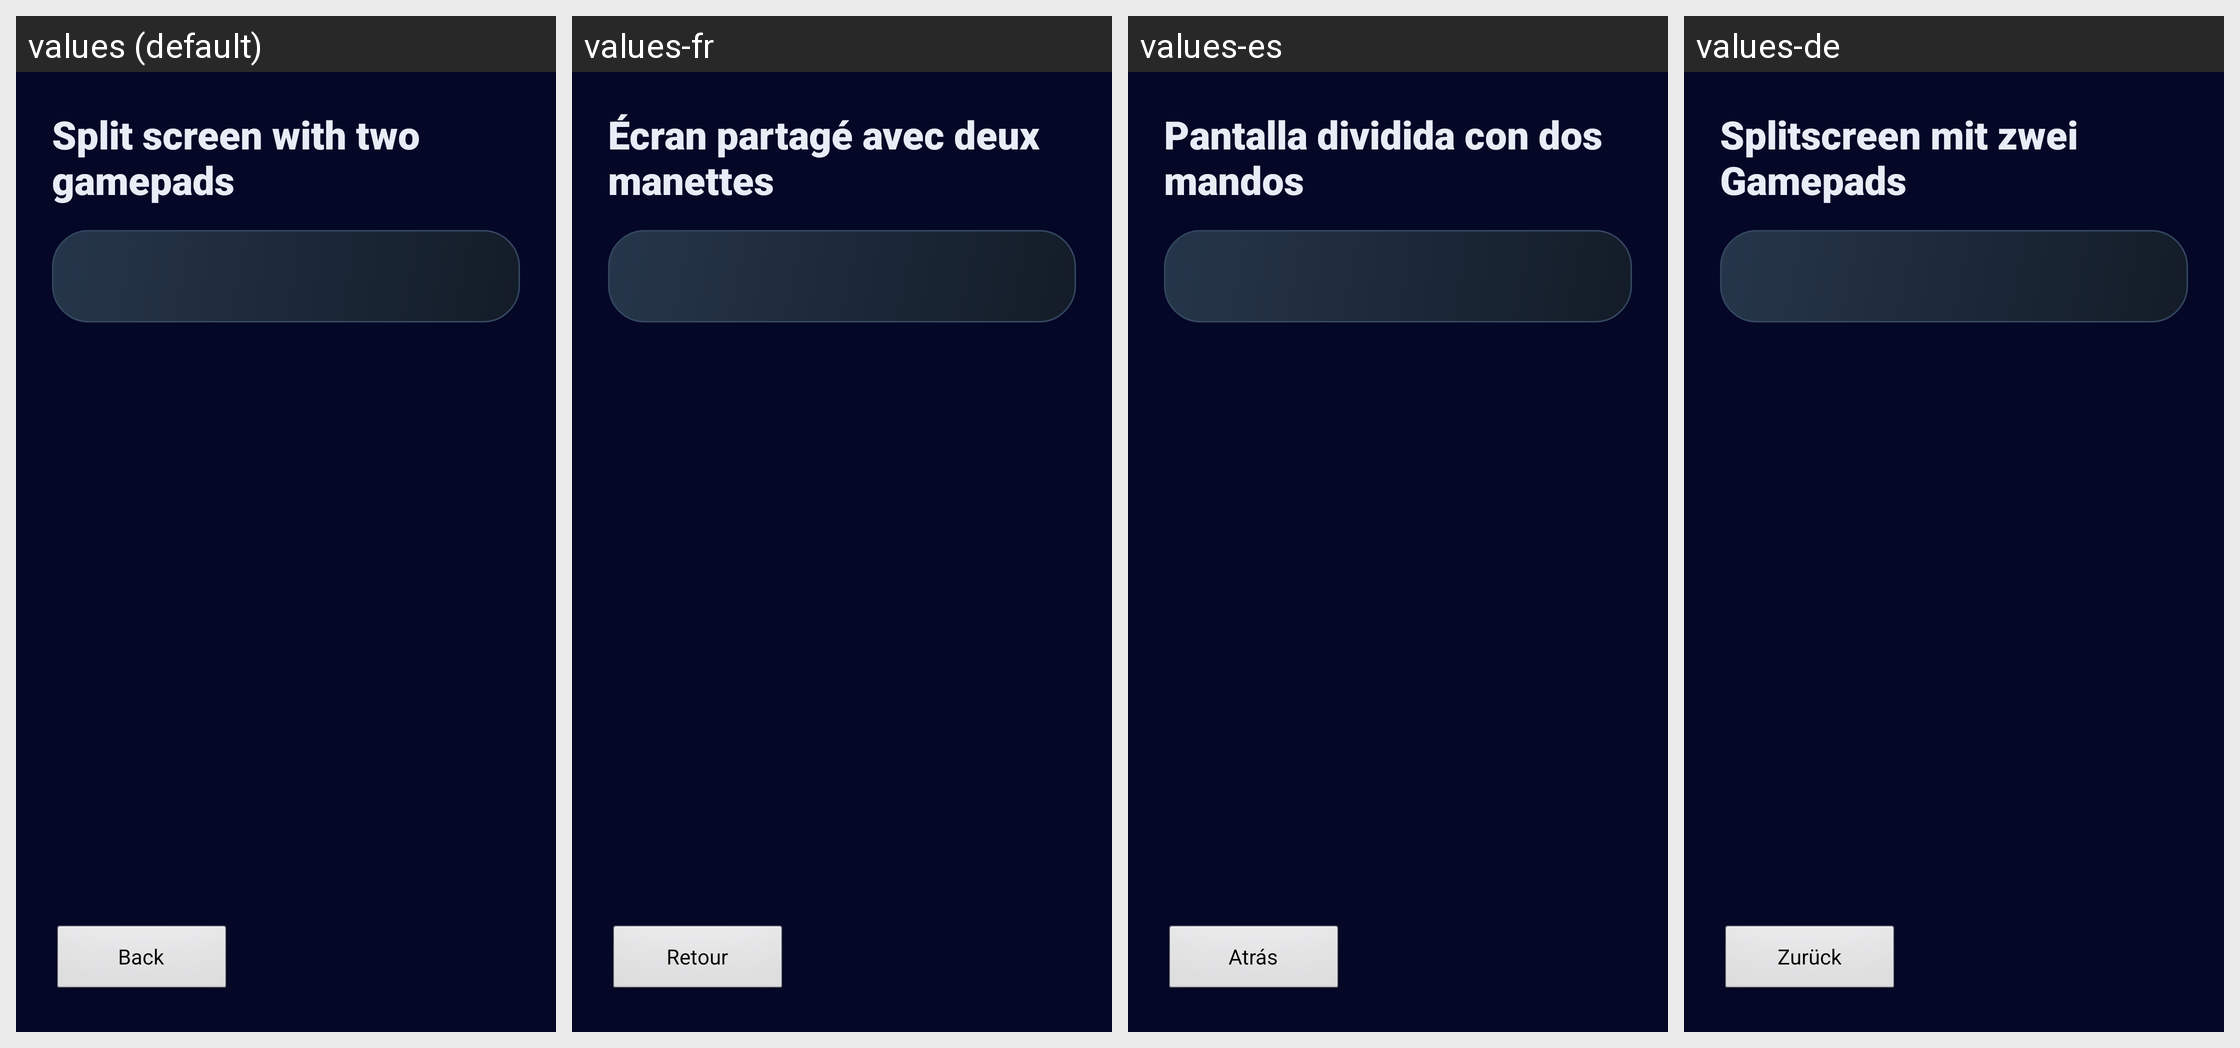

Locale-by-locale string values for the Android screen shown in this grid:
Android screen res/layout/activity_controls_help.xml rendered under 4 locales, left to right: values (default), values-fr, values-es, values-de. Device: Nexus 5 (rendered at 1080×1920; each locale shown at half size, 540×960, under a caption strip naming it); theme AppTheme.
Other locales in the repository, not shown: values-cs, values-el, values-hr, values-hu, values-it, values-kk, values-nl, values-pl, values-pt, values-ro, values-ru, values-sr, values-sv, values-tr, values-uk.
Strings drawn on this screen, with the default value and each locale's value (text and hints the layout hard-codes, and strings that could not be matched under every locale, appear in the picture but are not listed):

controls_help_title
  values: Split screen with two gamepads
  values-fr: Écran partagé avec deux manettes
  values-es: Pantalla dividida con dos mandos
  values-de: Splitscreen mit zwei Gamepads

back_to_launcher
  values: Back
  values-fr: Retour
  values-es: Atrás
  values-de: Zurück
